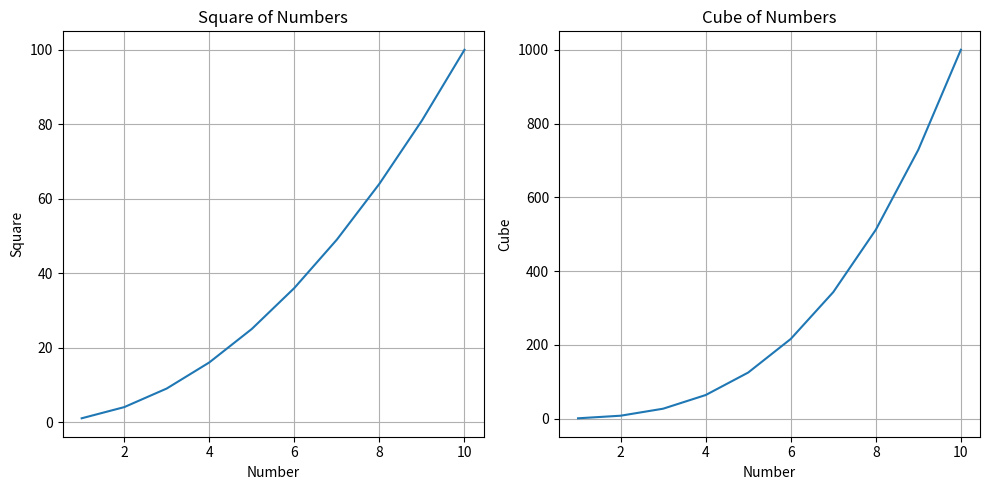

This figure's Python source:
from math import *
import matplotlib.pyplot as plt

def square(l1):
    #return the square of all elements in the list
    return [x ** 2 for x in l1]

        
def cube(l1):
    #return the cube of all elements in the list
    return [x ** 3 for x in l1]

def plot_graph(x, sq, cu):
    #plot square graph 
    # set the figure dimensions
    plt.figure(figsize =(10, 5))
    # create two subplots, this one's the first plot
    plt.subplot(1,2,1)
    # plot data points
    plt.plot(x, sq)
    plt.title('Square of Numbers')
    plt.xlabel('Number')
    plt.ylabel('Square')
    plt.grid(True)
    
    # Plot cube
    plt.subplot(1, 2, 2)
    plt.plot(x, cu)
    plt.title('Cube of Numbers')
    plt.xlabel('Number')
    plt.ylabel('Cube')
    plt.grid(True)

    # Show the plots
    plt.tight_layout() # make sure plots fit in the figure area.
    plt.show()

def main():
    # define a list with the first 10 natural numbers
    x = [1,2,3,4,5,6,7,8,9,10]
    # get the square of the list
    sq = square(x)
    # get the cube of the list
    cu = cube(x)

    plot_graph(x,sq,cu)
    
    

if __name__ == "__main__":
    
    main()